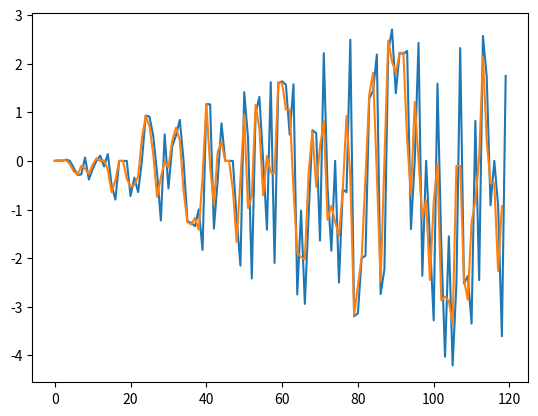

Write the Python code that produced this figure.
#!/usr/bin/env python3
# -*- coding: utf-8 -*-
"""
Created on Fri Mar  6 12:25:25 2020

[redacted]
"""
import random 
import numpy as np
import matplotlib.pyplot as plt


    
    
x = [i for i in range(120)]
y = [random.randint(-5,4)*np.sin(x[i]/random.randint(100,121)) for i in range(len(x))]
plt.plot(x,y)
plt.show()

print(y)

yi = []
for i in range(len(x)-1):
   yi.append((y[i+1]+y[i])/2)

print(yi)


xi = [i for i in range(len(yi))]

plt.plot(xi,yi)
plt.show()